Run: headless pygame with SDL's dummy video driver; simulated clock (each Clock.tick advances the game by its frame time, no real sleeping); random seed 0; keys injected as events and as key.get_pressed() state; mouse plan: one left click at the window centre at the start of phase 2, then a move to the lower-right quarter at the start of phase 3.
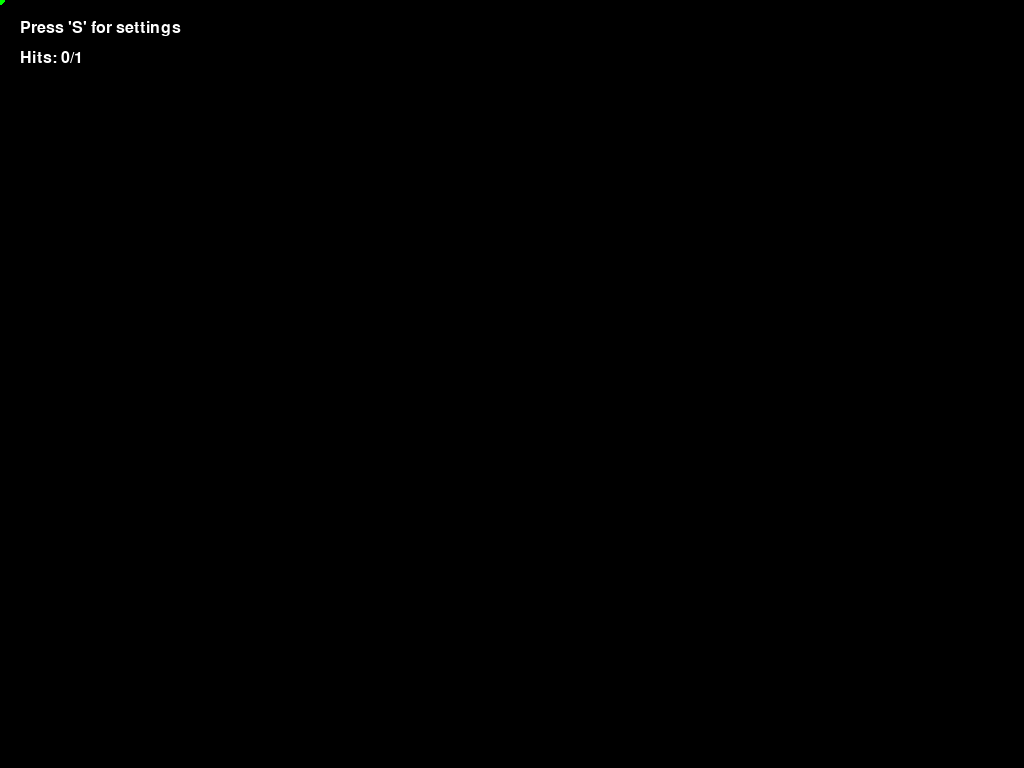
Frame 1 of 4 · flips 1–60 · no input
Frame 2 of 4 · flips 61–180 · clicked the window centre · tapped SPACE, RETURN · held RIGHT (→), D · screen unchanged from frame 1, image omitted
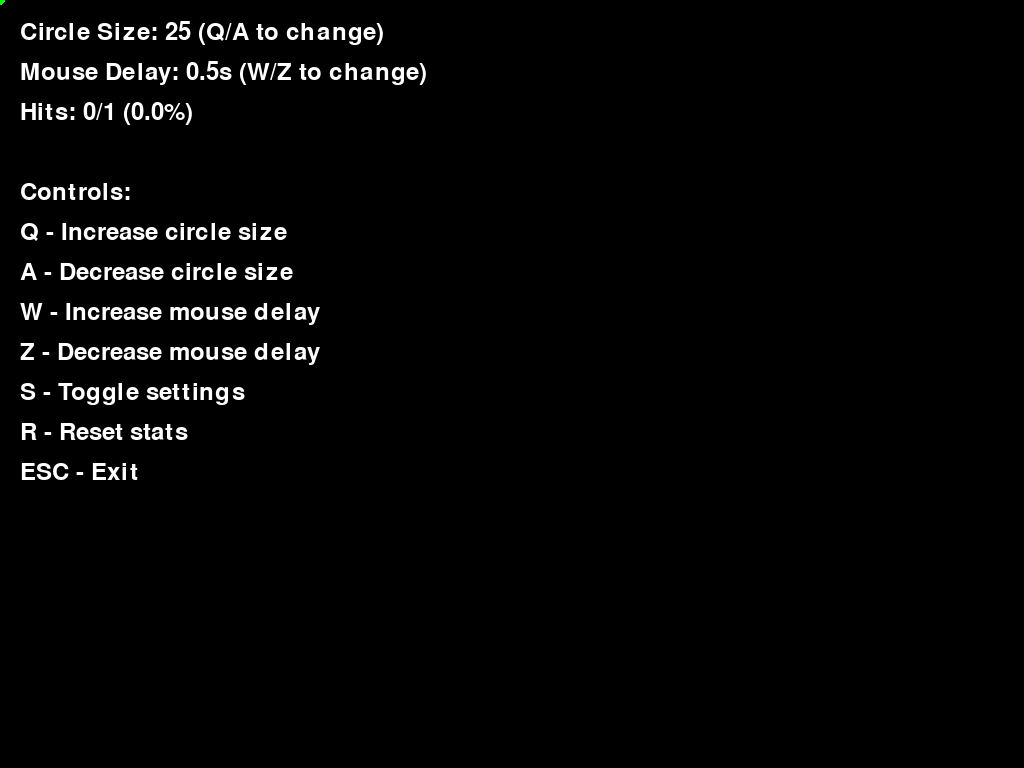
Frame 3 of 4 · flips 181–300 · moved the mouse to the lower-right quarter · held DOWN (↓), S
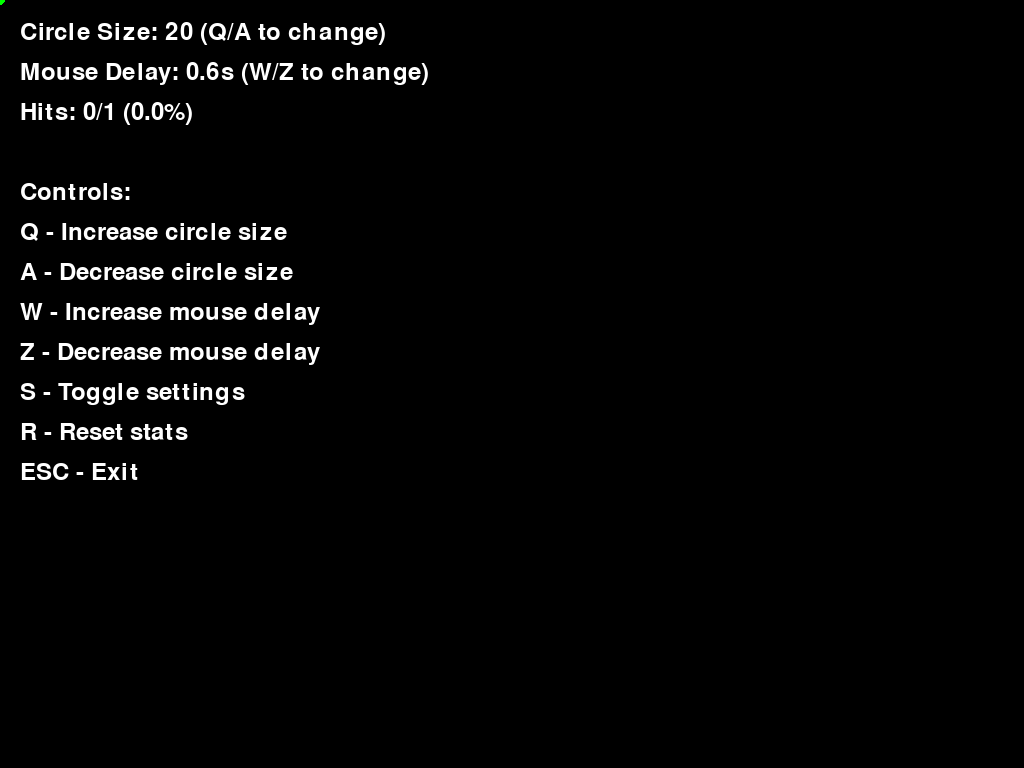
Frame 4 of 4 · flips 301–420 · held LEFT (←), A, UP (↑), W

The pygame program that drew these frames:

import pygame
import random
import time
import math
from collections import deque

pygame.init()

class MouseSensitivityTester:
    def __init__(self):
        self.screen_width = 1920
        self.screen_height = 1080
        self.screen = pygame.display.set_mode((self.screen_width, self.screen_height), pygame.FULLSCREEN)
        pygame.display.set_caption("Mouse Sensitivity Tester")
        
        self.clock = pygame.time.Clock()
        self.running = True
        
        self.circle_radius = 25
        self.circle_pos = None
        self.circle_spawn_time = 0
        self.next_spawn_delay = random.uniform(1.0, 3.0)
        
        self.mouse_delay = 0.5
        self.mouse_positions = deque(maxlen=1000)
        self.delayed_mouse_pos = (0, 0)
        
        self.BLACK = (0, 0, 0)
        self.WHITE = (255, 255, 255)
        self.GREEN = (0, 255, 0)
        
        self.hits = 0
        self.total_spawns = 0
        self.show_settings = False
        
        pygame.mouse.set_visible(False)
        
    def handle_events(self):
        for event in pygame.event.get():
            if event.type == pygame.QUIT:
                self.running = False
            elif event.type == pygame.KEYDOWN:
                if event.key == pygame.K_ESCAPE:
                    self.running = False
                elif event.key == pygame.K_s:
                    self.show_settings = not self.show_settings
                elif event.key == pygame.K_q:
                    self.circle_radius = min(100, self.circle_radius + 5)
                elif event.key == pygame.K_a:
                    self.circle_radius = max(5, self.circle_radius - 5)
                elif event.key == pygame.K_w:
                    self.mouse_delay = min(2.0, self.mouse_delay + 0.1)
                elif event.key == pygame.K_z:
                    self.mouse_delay = max(0.0, self.mouse_delay - 0.1)
                elif event.key == pygame.K_r:
                    self.hits = 0
                    self.total_spawns = 0
            elif event.type == pygame.MOUSEBUTTONDOWN:
                if event.button == 1 and self.circle_pos:
                    mouse_x, mouse_y = event.pos
                    circle_x, circle_y = self.circle_pos
                    distance = math.sqrt((mouse_x - circle_x)**2 + (mouse_y - circle_y)**2)
                    if distance <= self.circle_radius:
                        self.hits += 1
                        self.circle_pos = None
    
    def update_mouse_delay(self):
        current_time = time.time()
        current_pos = pygame.mouse.get_pos()
        
        self.mouse_positions.append((current_pos, current_time))
        
        target_time = current_time - self.mouse_delay
        
        for pos, timestamp in self.mouse_positions:
            if timestamp <= target_time:
                self.delayed_mouse_pos = pos
            else:
                break
    
    def spawn_circle(self):
        current_time = time.time()
        
        if self.circle_pos is None and current_time - self.circle_spawn_time >= self.next_spawn_delay:
            margin = self.circle_radius + 10
            x = random.randint(margin, self.screen_width - margin)
            y = random.randint(margin, self.screen_height - margin)
            self.circle_pos = (x, y)
            self.circle_spawn_time = current_time
            self.next_spawn_delay = random.uniform(0.5, 2.5)
            self.total_spawns += 1
        
        elif self.circle_pos and current_time - self.circle_spawn_time >= 2.0:
            self.circle_pos = None
    
    def draw(self):
        self.screen.fill(self.BLACK)
        
        if self.circle_pos:
            pygame.draw.circle(self.screen, self.WHITE, self.circle_pos, self.circle_radius)
        
        pygame.draw.circle(self.screen, self.GREEN, self.delayed_mouse_pos, 5)
        
        if self.show_settings:
            font = pygame.font.Font(None, 36)
            settings_text = [
                f"Circle Size: {self.circle_radius} (Q/A to change)",
                f"Mouse Delay: {self.mouse_delay:.1f}s (W/Z to change)",
                f"Hits: {self.hits}/{self.total_spawns} ({(self.hits/max(1,self.total_spawns)*100):.1f}%)",
                "",
                "Controls:",
                "Q - Increase circle size",
                "A - Decrease circle size", 
                "W - Increase mouse delay",
                "Z - Decrease mouse delay",
                "S - Toggle settings",
                "R - Reset stats",
                "ESC - Exit"
            ]
            
            for i, text in enumerate(settings_text):
                surface = font.render(text, True, self.WHITE)
                self.screen.blit(surface, (20, 20 + i * 40))
        else:
            font = pygame.font.Font(None, 24)
            help_text = font.render("Press 'S' for settings", True, self.WHITE)
            self.screen.blit(help_text, (20, 20))
            
            stats_text = font.render(f"Hits: {self.hits}/{self.total_spawns}", True, self.WHITE)
            self.screen.blit(stats_text, (20, 50))
        
        pygame.display.flip()
    
    def run(self):
        while self.running:
            self.handle_events()
            self.update_mouse_delay()
            self.spawn_circle()
            self.draw()
            self.clock.tick(60)
        
        pygame.quit()

if __name__ == "__main__":
    tester = MouseSensitivityTester()
    tester.run()
